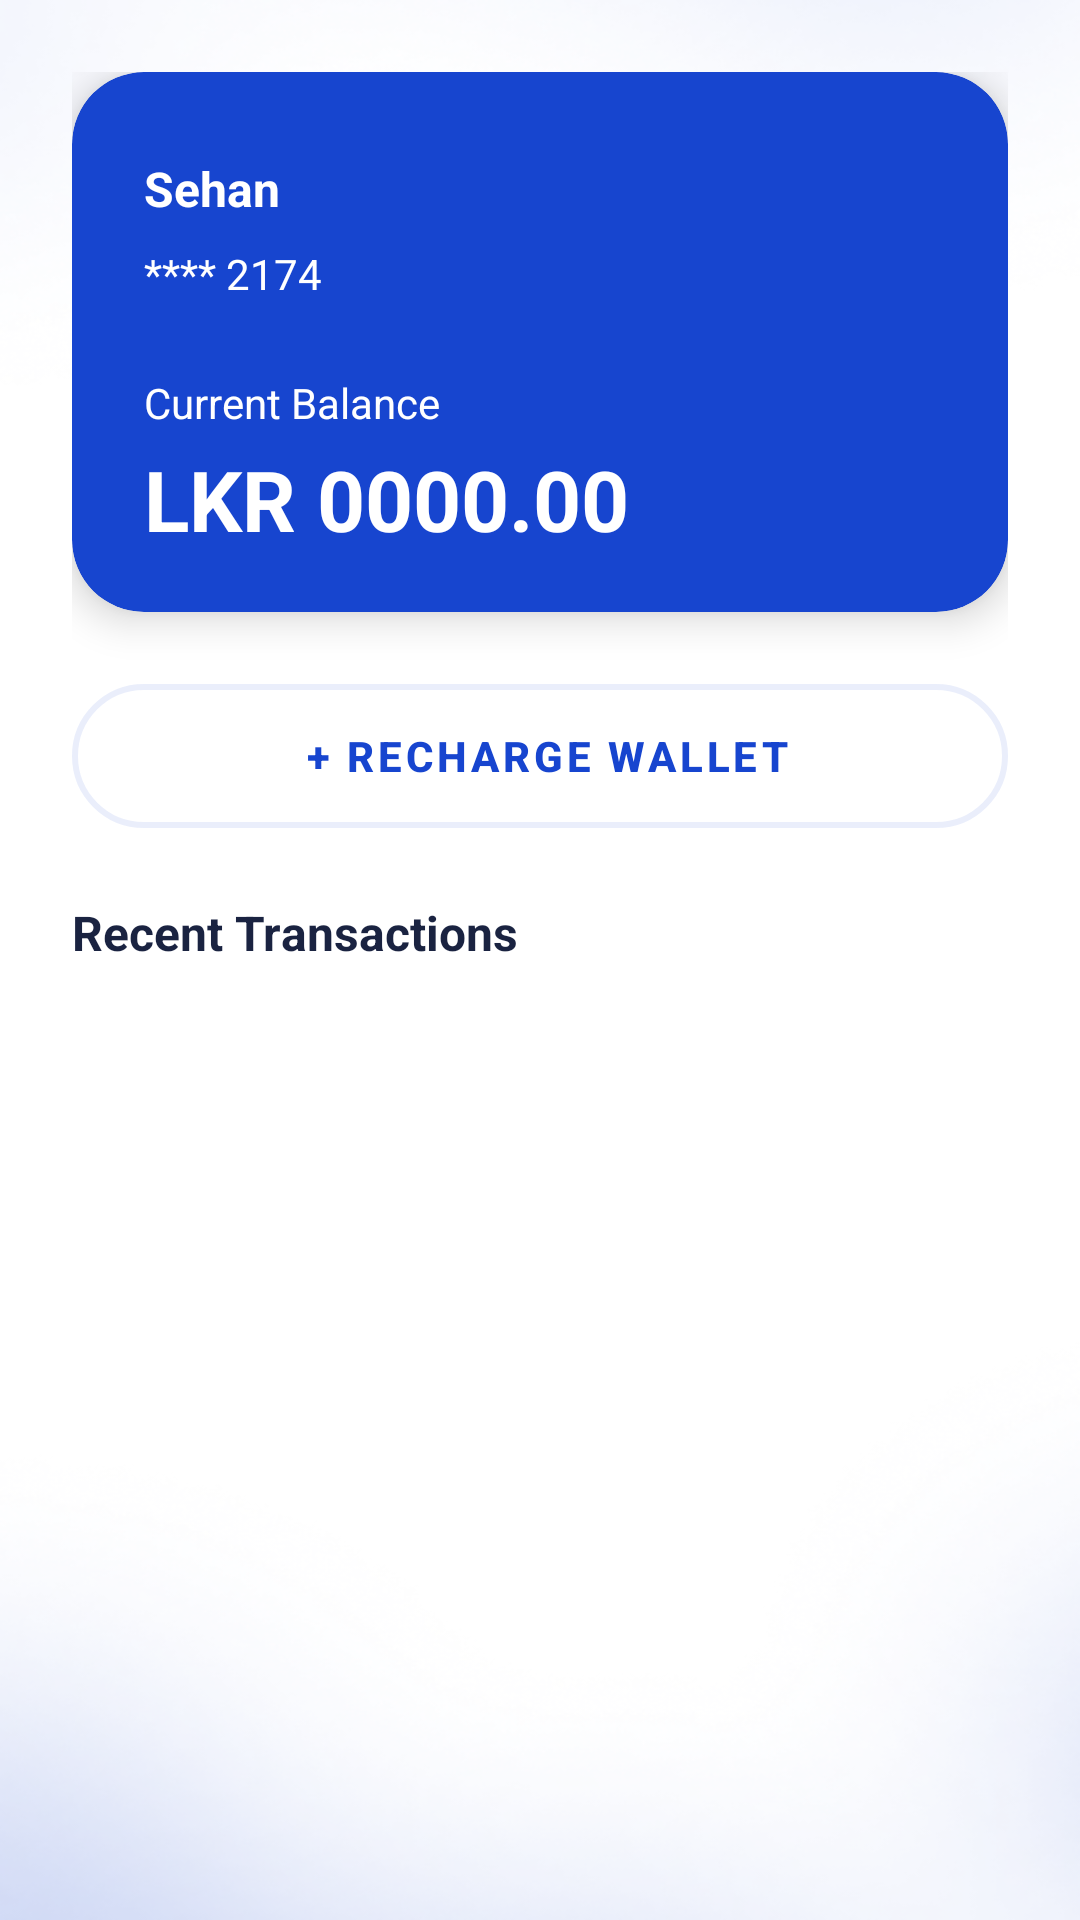

The Android layout XML behind this screen, and the referenced resources:
<!-- AndroidManifest.xml: application theme Theme.Canpay_passenger -->
<!-- res/layout/fragment_home.xml -->
<?xml version="1.0" encoding="utf-8"?>
<LinearLayout xmlns:android="http://schemas.android.com/apk/res/android"
    xmlns:app="http://schemas.android.com/apk/res-auto"
    android:layout_width="match_parent"
    android:layout_height="match_parent"
    android:background="@drawable/screen_bg"
    android:orientation="vertical"
    android:padding="24dp">

    
    <androidx.cardview.widget.CardView
        android:layout_width="match_parent"
        android:layout_height="180dp"
        android:layout_marginBottom="24dp"
        app:cardCornerRadius="24dp"
        app:cardElevation="8dp"
        app:cardBackgroundColor="@color/button_blue">

        <RelativeLayout
            android:layout_width="match_parent"
            android:layout_height="match_parent"
            android:padding="24dp">

            
            <ImageView
                android:id="@+id/iv_canpay_logo"
                android:layout_width="80dp"
                android:layout_height="40dp"
                android:src="@drawable/canpay_logo"
                android:layout_alignParentEnd="true"
                android:layout_alignParentTop="true"
                android:contentDescription="@string/canpay_logo" />

            
            <TextView
                android:id="@+id/tv_card_name"
                android:layout_width="wrap_content"
                android:layout_height="wrap_content"
                android:text="Sehan"
                android:textColor="@color/white"
                android:textSize="16sp"
                android:textStyle="bold"
                android:layout_alignParentStart="true"
                android:layout_marginTop="4dp" />

            
            <TextView
                android:id="@+id/tv_card_number"
                android:layout_width="wrap_content"
                android:layout_height="wrap_content"
                android:text="**** 2174"
                android:textColor="@color/white"
                android:textSize="14sp"
                android:layout_below="@id/tv_card_name"
                android:layout_alignParentStart="true"
                android:layout_marginTop="8dp" />

            
            <TextView
                android:id="@+id/tv_balance_label"
                android:layout_width="wrap_content"
                android:layout_height="wrap_content"
                android:text="Current Balance"
                android:textColor="@color/white"
                android:textSize="14sp"
                android:layout_below="@id/tv_card_number"
                android:layout_alignParentStart="true"
                android:layout_marginTop="24dp" />

            
            <TextView
                android:id="@+id/tv_balance"
                android:layout_width="wrap_content"
                android:layout_height="wrap_content"
                android:text="LKR 0000.00"
                android:textColor="@color/white"
                android:textSize="28sp"
                android:textStyle="bold"
                android:layout_below="@id/tv_balance_label"
                android:layout_alignParentStart="true"
                android:layout_marginTop="4dp" />

        </RelativeLayout>
    </androidx.cardview.widget.CardView>

    
    <Button
        android:id="@+id/btn_recharge"
        android:layout_width="match_parent"
        android:layout_height="48dp"
        android:text=" + RECHARGE WALLET"
        android:background="@drawable/outlined_button"
        android:textColor="@color/button_blue"
        android:textStyle="bold"
        android:textAllCaps="true"
        android:layout_marginBottom="24dp" />

    
    <TextView
        android:id="@+id/tv_recent_transactions"
        android:layout_width="wrap_content"
        android:layout_height="wrap_content"
        android:text="Recent Transactions"
        android:textColor="@color/text_primary"
        android:textSize="16sp"
        android:textStyle="bold"
        android:layout_marginBottom="12dp" />

    
    <androidx.recyclerview.widget.RecyclerView
        android:id="@+id/rv_recent_transactions"
        android:layout_width="match_parent"
        android:layout_height="0dp"
        android:layout_weight="1"
        android:scrollbars="vertical" />

    
    <LinearLayout
        android:id="@+id/empty_state_container"
        android:layout_width="match_parent"
        android:layout_height="0dp"
        android:layout_weight="1"
        android:orientation="vertical"
        android:gravity="center"
        android:paddingTop="48dp"
        android:paddingBottom="48dp"
        android:visibility="gone">

        <ImageView
            android:id="@+id/iv_empty_state"
            android:layout_width="120dp"
            android:layout_height="120dp"
            android:src="@drawable/ic_no_transactions"
            android:contentDescription="@null" />

        <TextView
            android:id="@+id/tv_no_transactions_title"
            android:layout_width="wrap_content"
            android:layout_height="wrap_content"
            android:text="No transactions found!"
            android:textStyle="bold"
            android:textSize="18sp"
            android:textColor="@color/text_primary"
            android:layout_marginTop="24dp" />

        <TextView
            android:id="@+id/tv_no_transactions_subtitle"
            android:layout_width="wrap_content"
            android:layout_height="wrap_content"
            android:text="You haven't made any payments yet."
            android:textSize="15sp"
            android:textColor="@color/text_secondary"
            android:layout_marginTop="8dp" />
    </LinearLayout>

</LinearLayout>
<!-- resources referenced by this layout -->
<resources>
  <color name="button_blue">#1745CF</color>
  <color name="text_primary">#1A2341</color>
  <color name="text_secondary">#757575</color>
  <color name="white">#FFFFFF</color>
  <!-- drawable outlined_button (drawable) -->
  <?xml version="1.0" encoding="utf-8"?>
  <shape xmlns:android="http://schemas.android.com/apk/res/android"
      android:shape="rectangle">
      <solid android:color="@android:color/transparent"/>
      <stroke android:width="2dp" android:color="#1745CF1A"/>
      <corners android:radius="24dp"/>
  </shape>
  <!-- drawable screen_bg: png bitmap (drawable, 150816 bytes) -->
  <string name="canpay_logo">CanPay logo</string>
  <style name="Theme.Canpay_passenger" parent="Theme.MaterialComponents.DayNight.NoActionBar">
          
          <item name="colorPrimary">@color/button_blue</item>
          <item name="colorPrimaryVariant">@color/button_blue</item>
          <item name="colorOnPrimary">@color/white</item>
          
          <item name="colorSecondary">@color/button_blue</item>
          <item name="colorSecondaryVariant">@color/button_blue</item>
          <item name="colorOnSecondary">@color/white</item>
          
          <item name="android:statusBarColor">@color/button_blue</item>
          
          <item name="buttonStyle">@style/AppButton</item>
      </style>
  <style name="AppButton" parent="Widget.MaterialComponents.Button">
          <item name="android:background">@drawable/rounded_button</item>
          <item name="android:textColor">@color/white</item>
          <item name="android:textAllCaps">true</item>
          <item name="android:textStyle">bold</item>
          <item name="android:paddingLeft">24dp</item>
          <item name="android:paddingRight">24dp</item>
          <item name="android:layout_height">56dp</item>
      </style>
  <!-- drawable rounded_button (drawable) -->
  <?xml version="1.0" encoding="utf-8"?>
  <shape xmlns:android="http://schemas.android.com/apk/res/android"
      android:shape="rectangle">
      <solid android:color="@color/button_blue"/>
      <corners android:radius="24dp"/>
  </shape>
</resources>
